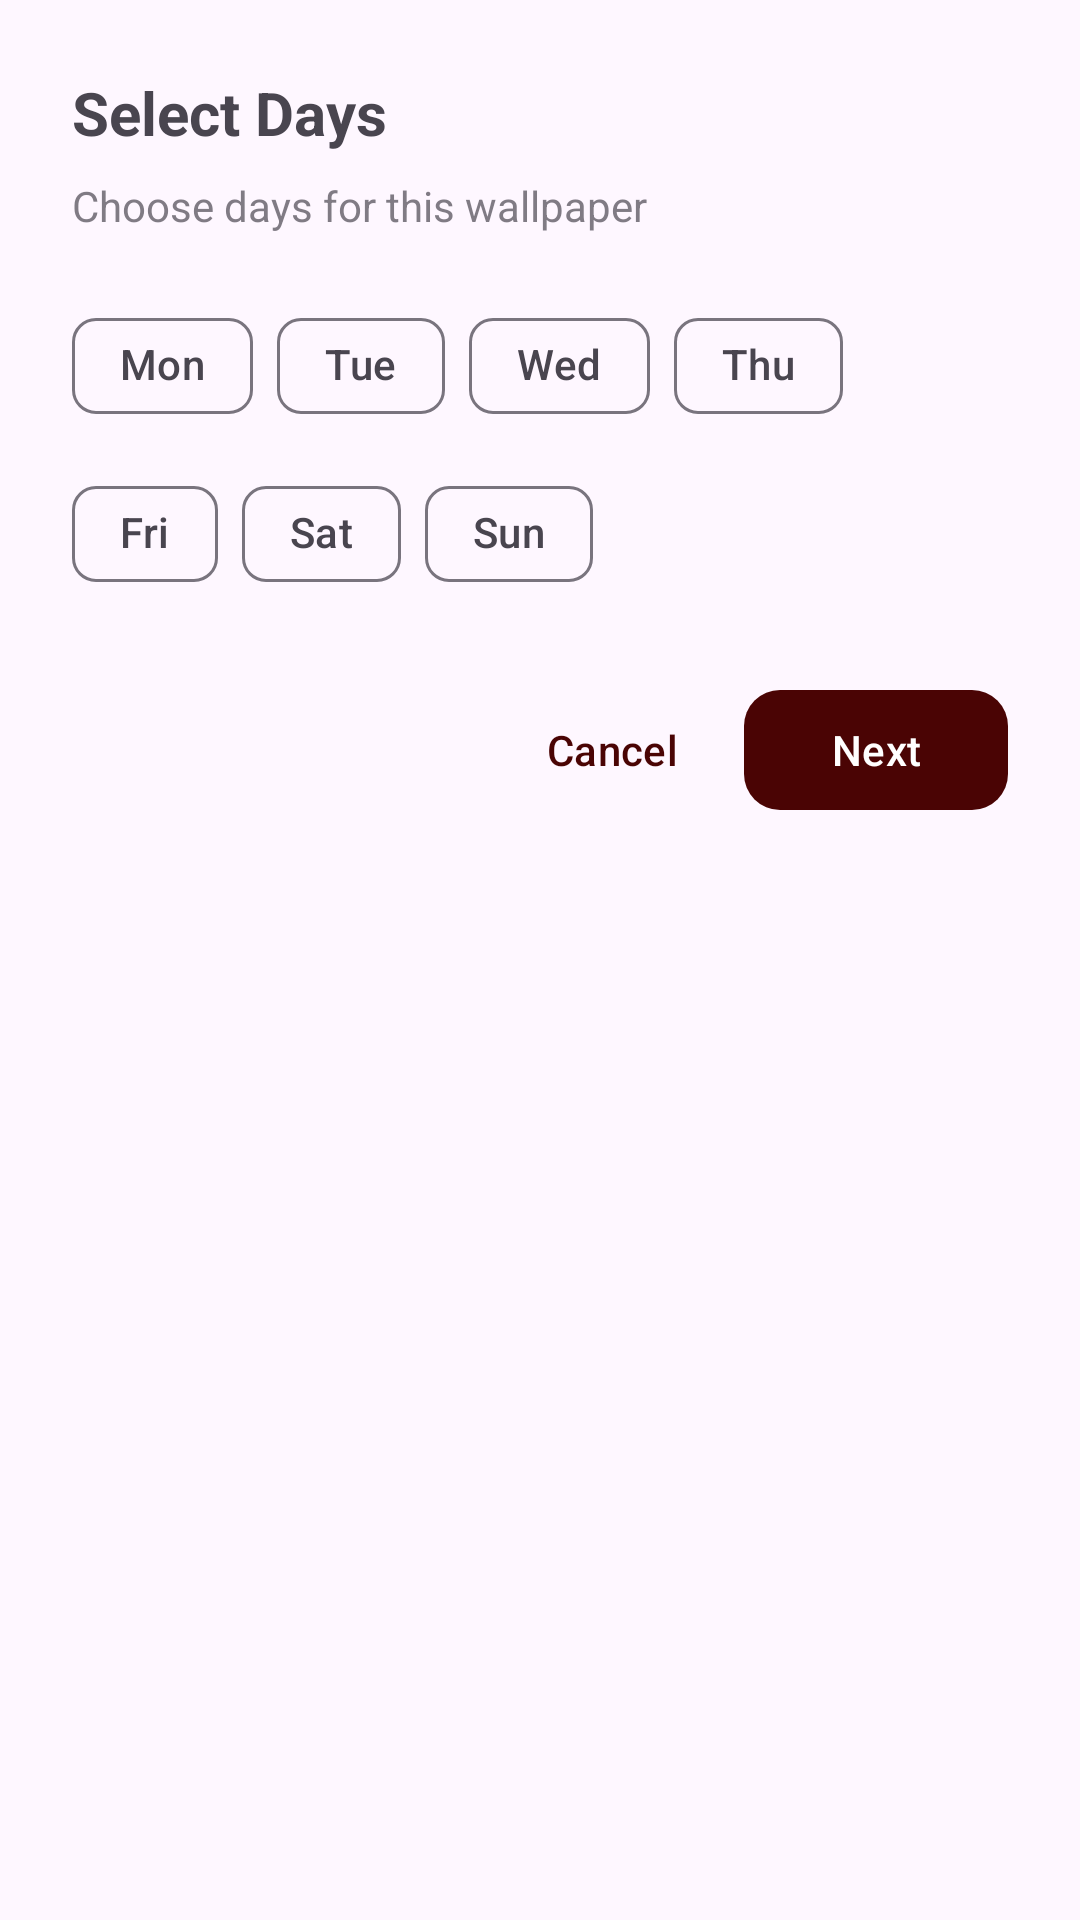

Produce the Android XML layout that renders to this screen, including the resource entries it uses.
<!-- AndroidManifest.xml: application theme Theme.WallpaperScheduler -->
<!-- res/layout/dialog_select_days.xml -->
<?xml version="1.0" encoding="utf-8"?>
<LinearLayout 
    xmlns:android="http://schemas.android.com/apk/res/android"
    xmlns:app="http://schemas.android.com/apk/res-auto"
    android:layout_width="match_parent"
    android:layout_height="wrap_content"
    android:orientation="vertical"
    android:padding="24dp">

    <TextView
        android:id="@+id/dialogTitle"
        android:layout_width="wrap_content"
        android:layout_height="wrap_content"
        android:text="@string/select_days"
        android:textSize="20sp"
        android:textStyle="bold"
        android:layout_marginBottom="8dp" />

    <TextView
        android:id="@+id/dialogDesc"
        android:layout_width="wrap_content"
        android:layout_height="wrap_content"
        android:text="@string/select_days_desc"
        android:textSize="14sp"
        android:alpha="0.7"
        android:layout_marginBottom="20dp" />

    <com.google.android.material.chip.ChipGroup
        android:id="@+id/daysChipGroup"
        android:layout_width="match_parent"
        android:layout_height="wrap_content"
        app:singleSelection="false">

        <com.google.android.material.chip.Chip
            android:id="@+id/chipMonday"
            style="@style/Widget.Material3.Chip.Filter"
            android:layout_width="wrap_content"
            android:layout_height="wrap_content"
            android:text="@string/mon" />

        <com.google.android.material.chip.Chip
            android:id="@+id/chipTuesday"
            style="@style/Widget.Material3.Chip.Filter"
            android:layout_width="wrap_content"
            android:layout_height="wrap_content"
            android:text="@string/tue" />

        <com.google.android.material.chip.Chip
            android:id="@+id/chipWednesday"
            style="@style/Widget.Material3.Chip.Filter"
            android:layout_width="wrap_content"
            android:layout_height="wrap_content"
            android:text="@string/wed" />

        <com.google.android.material.chip.Chip
            android:id="@+id/chipThursday"
            style="@style/Widget.Material3.Chip.Filter"
            android:layout_width="wrap_content"
            android:layout_height="wrap_content"
            android:text="@string/thu" />

        <com.google.android.material.chip.Chip
            android:id="@+id/chipFriday"
            style="@style/Widget.Material3.Chip.Filter"
            android:layout_width="wrap_content"
            android:layout_height="wrap_content"
            android:text="@string/fri" />

        <com.google.android.material.chip.Chip
            android:id="@+id/chipSaturday"
            style="@style/Widget.Material3.Chip.Filter"
            android:layout_width="wrap_content"
            android:layout_height="wrap_content"
            android:text="@string/sat" />

        <com.google.android.material.chip.Chip
            android:id="@+id/chipSunday"
            style="@style/Widget.Material3.Chip.Filter"
            android:layout_width="wrap_content"
            android:layout_height="wrap_content"
            android:text="@string/sun" />

    </com.google.android.material.chip.ChipGroup>

    <LinearLayout
        android:layout_width="match_parent"
        android:layout_height="wrap_content"
        android:orientation="horizontal"
        android:layout_marginTop="24dp"
        android:gravity="end">

        <com.google.android.material.button.MaterialButton
            android:id="@+id/cancelButton"
            style="@style/Widget.Material3.Button.TextButton"
            android:layout_width="wrap_content"
            android:layout_height="wrap_content"
            android:text="@string/cancel" />

        <com.google.android.material.button.MaterialButton
            android:id="@+id/selectImageButton"
            android:layout_width="wrap_content"
            android:layout_height="wrap_content"
            android:text="@string/next"
            android:textColor="#FFFFFFFF"
            app:backgroundTint="#FF4A0404"
            app:cornerRadius="12dp" />

    </LinearLayout>

</LinearLayout>
<!-- resources referenced by this layout -->
<resources>
  <string name="cancel">Cancel</string>
  <string name="fri">Fri</string>
  <string name="mon">Mon</string>
  <string name="next">Next</string>
  <string name="sat">Sat</string>
  <string name="select_days">Select Days</string>
  <string name="select_days_desc">Choose days for this wallpaper</string>
  <string name="sun">Sun</string>
  <string name="thu">Thu</string>
  <string name="tue">Tue</string>
  <string name="wed">Wed</string>
  <style name="Theme.WallpaperScheduler" parent="Theme.Material3.DayNight.NoActionBar">
          <item name="colorPrimary">#FF4A0404</item>
          <item name="colorPrimaryVariant">#FF4A0404</item>
          <item name="colorOnPrimary">@color/white</item>
          <item name="colorSecondary">#FF4A0404</item>
          <item name="colorSwitchThumbNormal">@color/white</item>
          <item name="colorControlActivated">#FF4A0404</item>
          <item name="colorControlNormal">#FF424242</item>
          <item name="materialSwitchStyle">@style/CustomSwitchStyle</item>
          <item name="android:statusBarColor">?android:colorBackground</item>
          <item name="android:navigationBarColor">?android:colorBackground</item>
      </style>
  <color name="white">#FFFFFFFF</color>
  <style name="CustomSwitchStyle" parent="Widget.Material3.CompoundButton.MaterialSwitch">
          <item name="trackTint">@color/switch_track_color</item>
          <item name="thumbTint">@color/switch_thumb_color</item>
      </style>
</resources>
